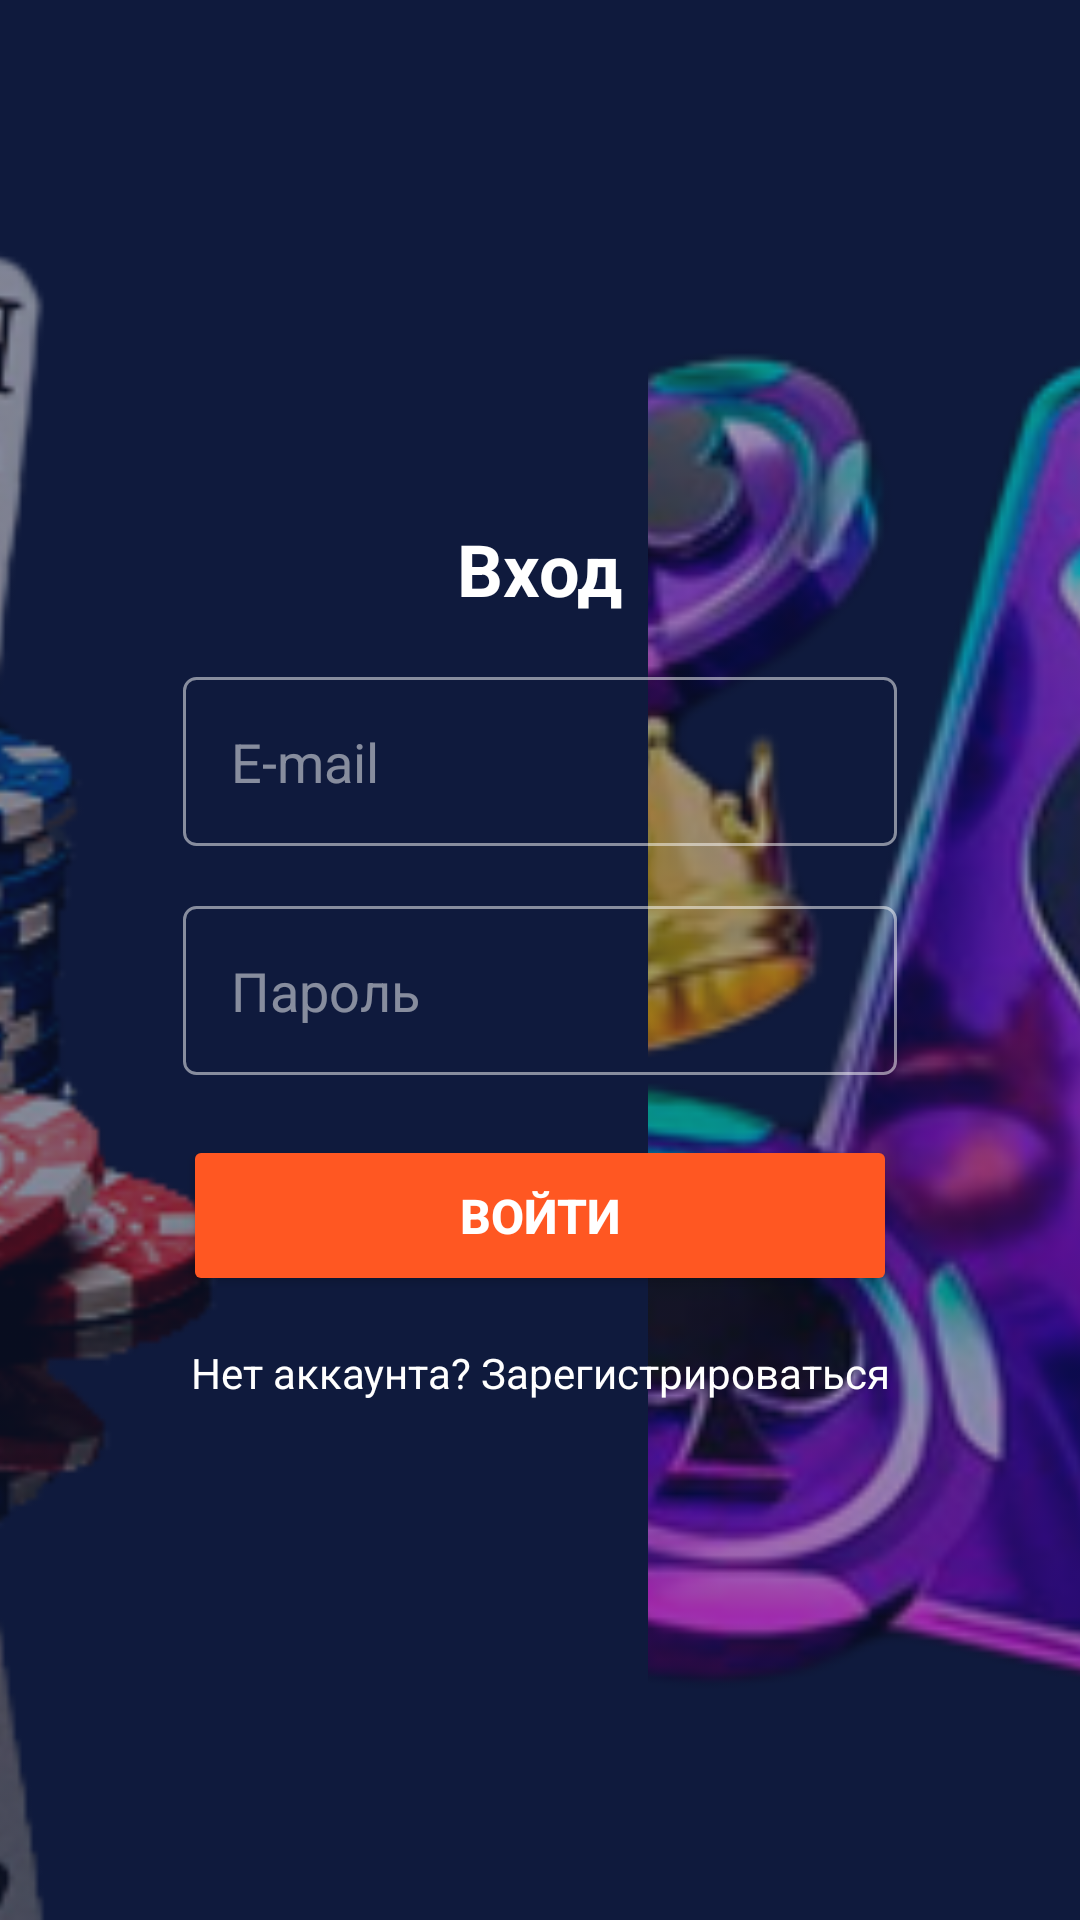

This screen was rendered from an Android layout file. Write that file and the resources it references.
<!-- AndroidManifest.xml: application theme Theme.CasinoLasKrasnodar -->
<!-- res/layout/activity_login.xml -->
<?xml version="1.0" encoding="utf-8"?>
<androidx.constraintlayout.widget.ConstraintLayout
    xmlns:android="http://schemas.android.com/apk/res/android"
    xmlns:app="http://schemas.android.com/apk/res-auto"
    xmlns:tools="http://schemas.android.com/tools"
    android:layout_width="match_parent"
    android:layout_height="match_parent"
    android:background="#FF0F1A3D"
    android:fitsSystemWindows="false"
    tools:context=".LoginActivity">

    <ImageView
        android:id="@+id/background_right"
        android:layout_width="0dp"
        android:layout_height="0dp"
        android:alpha="0.6"
        android:scaleType="centerCrop"
        android:src="@drawable/cards_right"
        app:layout_constraintBottom_toBottomOf="parent"
        app:layout_constraintEnd_toEndOf="parent"
        app:layout_constraintTop_toTopOf="parent"
        app:layout_constraintWidth_percent="0.4" />

    <ImageView
        android:id="@+id/background_left"
        android:layout_width="0dp"
        android:layout_height="0dp"
        android:alpha="0.5"
        android:scaleType="centerCrop"
        android:src="@drawable/cards_left"
        app:layout_constraintBottom_toBottomOf="parent"
        app:layout_constraintStart_toStartOf="parent"
        app:layout_constraintTop_toTopOf="parent"
        app:layout_constraintWidth_percent="0.4" />

    <androidx.constraintlayout.widget.ConstraintLayout
        android:id="@+id/main_content"
        android:layout_width="0dp"
        android:layout_height="wrap_content"
        android:layout_marginHorizontal="10dp"
        app:layout_constraintBottom_toBottomOf="parent"
        app:layout_constraintEnd_toEndOf="parent"
        app:layout_constraintStart_toStartOf="parent"
        app:layout_constraintTop_toTopOf="parent"
        app:layout_constraintWidth_max="600dp">

        
        <TextView
            android:id="@+id/title"
            android:layout_width="wrap_content"
            android:layout_height="wrap_content"
            android:text="Вход"
            android:textColor="#FFFFFF"
            android:textSize="24sp"
            android:textStyle="bold"
            app:layout_constraintEnd_toEndOf="parent"
            app:layout_constraintStart_toStartOf="parent"
            app:layout_constraintTop_toTopOf="parent"/>

        
        <EditText
            android:id="@+id/email_input"
            android:layout_width="0dp"
            android:layout_height="wrap_content"
            android:background="@drawable/edittext_background"
            android:hint="E-mail"
            android:inputType="textEmailAddress"
            android:padding="16dp"
            android:textColor="#FFFFFF"
            android:textColorHint="#80FFFFFF"
            app:layout_constraintEnd_toEndOf="@id/guideline_end"
            app:layout_constraintStart_toStartOf="@id/guideline_start"
            app:layout_constraintTop_toBottomOf="@id/title"
            app:layout_constraintWidth_percent="0.7"
            android:layout_marginTop="20dp"/>

        
        <EditText
            android:id="@+id/password_input"
            android:layout_width="0dp"
            android:layout_height="wrap_content"
            android:background="@drawable/edittext_background"
            android:hint="Пароль"
            android:inputType="textPassword"
            android:padding="16dp"
            android:textColor="#FFFFFFFF"
            android:textColorHint="#80FFFFFF"
            app:layout_constraintEnd_toEndOf="@id/guideline_end"
            app:layout_constraintStart_toStartOf="@id/guideline_start"
            app:layout_constraintTop_toBottomOf="@id/email_input"
            app:layout_constraintWidth_percent="0.7"
            android:layout_marginTop="20dp"/>

        
        <Button
            android:id="@+id/login_button"
            android:layout_width="0dp"
            android:layout_height="wrap_content"
            android:backgroundTint="#FFFF5722"
            android:paddingVertical="16dp"
            android:text="Войти"
            android:textColor="#FFFFFFFF"
            android:textSize="16sp"
            android:textStyle="bold"
            app:layout_constraintEnd_toEndOf="@id/guideline_end"
            app:layout_constraintStart_toStartOf="@id/guideline_start"
            app:layout_constraintTop_toBottomOf="@id/password_input"
            app:layout_constraintWidth_percent="0.7"
            android:layout_marginTop="20dp"/>

        
        <TextView
            android:id="@+id/register_link"
            android:layout_width="wrap_content"
            android:layout_height="wrap_content"
            android:layout_marginTop="16dp"
            android:text="Нет аккаунта? Зарегистрироваться"
            android:textColor="@color/white"
            android:textColorLink="@color/blue"
            app:layout_constraintEnd_toEndOf="@id/guideline_end"
            app:layout_constraintStart_toStartOf="@id/guideline_start"
            app:layout_constraintTop_toBottomOf="@id/login_button"/>

        
        <androidx.constraintlayout.widget.Guideline
            android:id="@+id/guideline_start"
            android:layout_width="wrap_content"
            android:layout_height="wrap_content"
            android:orientation="vertical"
            app:layout_constraintGuide_percent="0.15"/>

        <androidx.constraintlayout.widget.Guideline
            android:id="@+id/guideline_end"
            android:layout_width="wrap_content"
            android:layout_height="wrap_content"
            android:orientation="vertical"
            app:layout_constraintGuide_percent="0.85"/>

    </androidx.constraintlayout.widget.ConstraintLayout> 

</androidx.constraintlayout.widget.ConstraintLayout> 
<!-- resources referenced by this layout -->
<resources>
  <color name="white">#FFFFFFFF</color>
  <!-- drawable cards_left: png bitmap (drawable, 87207 bytes) -->
  <!-- drawable cards_right: png bitmap (drawable, 105412 bytes) -->
  <!-- drawable edittext_background (drawable) -->
  <?xml version="1.0" encoding="utf-8"?>
  <shape xmlns:android="http://schemas.android.com/apk/res/android"
      android:shape="rectangle">
      <stroke
          android:width="1dp"
          android:color="#80FFFFFF"/>
      <corners
          android:radius="4dp"/>
  </shape>
  <style name="Theme.CasinoLasKrasnodar" parent="Base.Theme.CasinoLasKrasnodar" />
  <style name="Base.Theme.CasinoLasKrasnodar" parent="Theme.AppCompat.Light.NoActionBar">
          
          <item name="android:windowLayoutInDisplayCutoutMode">shortEdges</item>
          <item name="android:windowTranslucentStatus">true</item>
          <item name="android:windowTranslucentNavigation">true</item>
          
      </style>
</resources>
